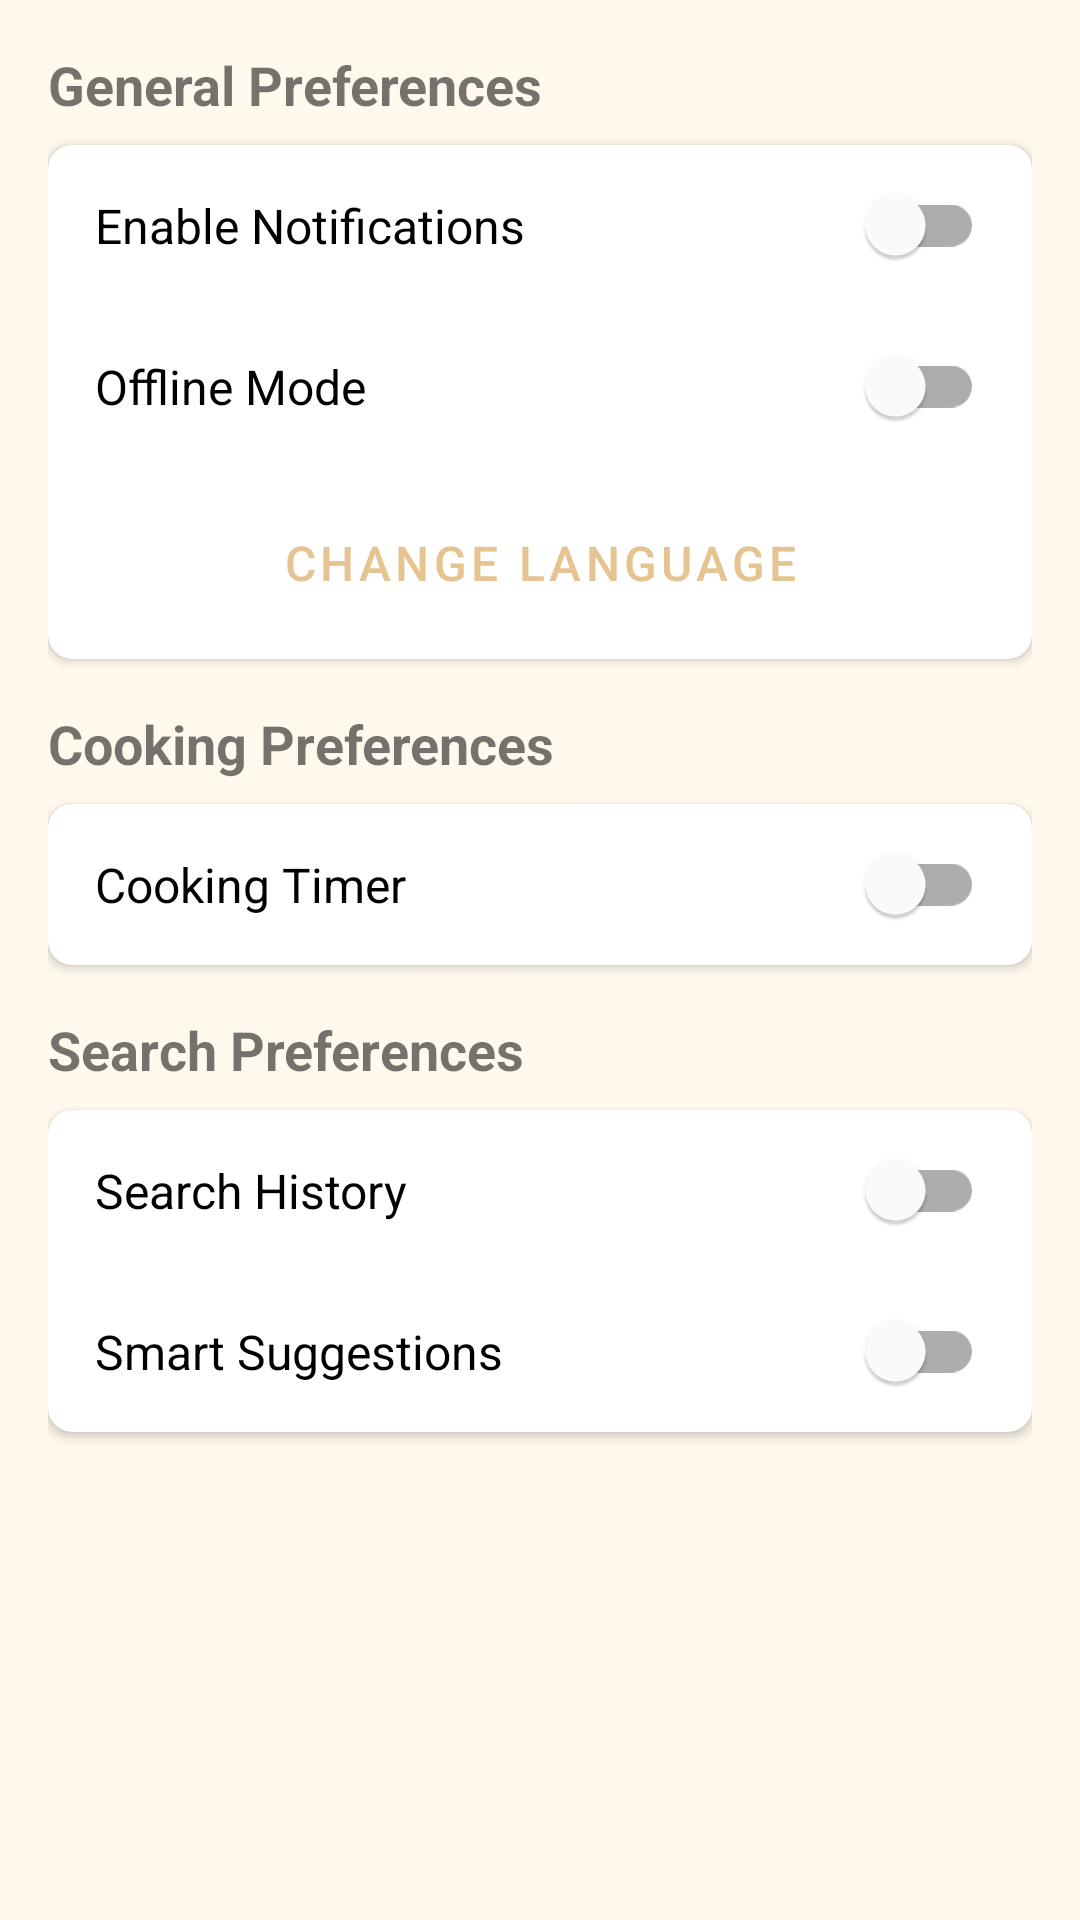

Produce the Android XML layout that renders to this screen, including the resource entries it uses.
<!-- AndroidManifest.xml: application theme Theme.Cooksmart -->
<!-- res/layout/fragment_settings.xml -->
<?xml version="1.0" encoding="utf-8"?>
<androidx.core.widget.NestedScrollView xmlns:android="http://schemas.android.com/apk/res/android"
    xmlns:app="http://schemas.android.com/apk/res-auto"
    android:layout_width="match_parent"
    android:layout_height="match_parent">

    <LinearLayout
        android:layout_width="match_parent"
        android:layout_height="wrap_content"
        android:orientation="vertical"
        android:padding="16dp">

        
        <TextView
            android:layout_width="wrap_content"
            android:layout_height="wrap_content"
            android:text="@string/settings_general"
            android:textSize="18sp"
            android:textStyle="bold"
            android:layout_marginBottom="8dp"/>

        <com.google.android.material.card.MaterialCardView
            android:layout_width="match_parent"
            android:layout_height="wrap_content"
            android:layout_marginBottom="16dp"
            app:cardCornerRadius="8dp"
            app:cardElevation="2dp">

            <LinearLayout
                android:layout_width="match_parent"
                android:layout_height="wrap_content"
                android:orientation="vertical">

                <com.google.android.material.switchmaterial.SwitchMaterial
                    android:id="@+id/switchNotifications"
                    android:layout_width="match_parent"
                    android:layout_height="wrap_content"
                    android:padding="16dp"
                    android:text="@string/settings_notifications"
                    android:textSize="16sp"/>

                <com.google.android.material.switchmaterial.SwitchMaterial
                    android:id="@+id/switchOfflineMode"
                    android:layout_width="match_parent"
                    android:layout_height="wrap_content"
                    android:padding="16dp"
                    android:text="@string/settings_offline_mode"
                    android:textSize="16sp"/>

                <com.google.android.material.button.MaterialButton
                    android:id="@+id/buttonChangeLanguage"
                    android:layout_width="match_parent"
                    android:layout_height="wrap_content"
                    android:layout_margin="8dp"
                    android:text="@string/settings_change_language"
                    android:textSize="16sp"
                    style="@style/Widget.MaterialComponents.Button.TextButton"/>

            </LinearLayout>
        </com.google.android.material.card.MaterialCardView>

        
        <TextView
            android:layout_width="wrap_content"
            android:layout_height="wrap_content"
            android:text="@string/settings_cooking"
            android:textSize="18sp"
            android:textStyle="bold"
            android:layout_marginBottom="8dp"/>

        <com.google.android.material.card.MaterialCardView
            android:layout_width="match_parent"
            android:layout_height="wrap_content"
            android:layout_marginBottom="16dp"
            app:cardCornerRadius="8dp"
            app:cardElevation="2dp">

            <LinearLayout
                android:layout_width="match_parent"
                android:layout_height="wrap_content"
                android:orientation="vertical">

                <com.google.android.material.switchmaterial.SwitchMaterial
                    android:id="@+id/switchCookingTimer"
                    android:layout_width="match_parent"
                    android:layout_height="wrap_content"
                    android:padding="16dp"
                    android:text="@string/settings_cooking_timer"
                    android:textSize="16sp"/>

            </LinearLayout>
        </com.google.android.material.card.MaterialCardView>

        
        <TextView
            android:layout_width="wrap_content"
            android:layout_height="wrap_content"
            android:text="@string/settings_search"
            android:textSize="18sp"
            android:textStyle="bold"
            android:layout_marginBottom="8dp"/>

        <com.google.android.material.card.MaterialCardView
            android:layout_width="match_parent"
            android:layout_height="wrap_content"
            android:layout_marginBottom="16dp"
            app:cardCornerRadius="8dp"
            app:cardElevation="2dp">

            <LinearLayout
                android:layout_width="match_parent"
                android:layout_height="wrap_content"
                android:orientation="vertical">

                <com.google.android.material.switchmaterial.SwitchMaterial
                    android:id="@+id/switchSearchHistory"
                    android:layout_width="match_parent"
                    android:layout_height="wrap_content"
                    android:padding="16dp"
                    android:text="@string/settings_search_history"
                    android:textSize="16sp"/>

                <com.google.android.material.switchmaterial.SwitchMaterial
                    android:id="@+id/switchSmartSuggestions"
                    android:layout_width="match_parent"
                    android:layout_height="wrap_content"
                    android:padding="16dp"
                    android:text="@string/settings_smart_suggestions"
                    android:textSize="16sp"/>

            </LinearLayout>
        </com.google.android.material.card.MaterialCardView>










    </LinearLayout>

</androidx.core.widget.NestedScrollView>
<!-- resources referenced by this layout -->
<resources>
  <string name="settings_change_language">Change Language</string>
  <string name="settings_cooking">Cooking Preferences</string>
  <string name="settings_cooking_timer">Cooking Timer</string>
  <string name="settings_general">General Preferences</string>
  <string name="settings_notifications">Enable Notifications</string>
  <string name="settings_offline_mode">Offline Mode</string>
  <string name="settings_reset">Reset Settings</string>
  <string name="settings_search">Search Preferences</string>
  <string name="settings_search_history">Search History</string>
  <string name="settings_smart_suggestions">Smart Suggestions</string>
  <style name="Theme.Cooksmart" parent="Theme.MaterialComponents.DayNight.NoActionBar">
          <item name="windowActionBar">false</item>
          <item name="windowNoTitle">true</item>
  
          <item name="colorPrimary">@color/colorPrimary</item>
          <item name="colorPrimaryVariant">@color/colorPrimaryVariant</item>
          <item name="colorOnPrimary">@color/colorOnPrimary</item>
  
          
          <item name="colorSecondary">@color/colorSecondary</item>
          <item name="colorSecondaryVariant">@color/colorSecondaryVariant</item>
          <item name="colorOnSecondary">@color/colorSecondary</item>  
  
          
          <item name="android:colorBackground">@color/colorBackground</item>
  
          <item name="android:button">@color/colorButton</item>
  
          
          <item name="bottomNavigationStyle">@style/Widget.CookSmart.BottomNavigationView</item>
      </style>
  <color name="colorPrimary">#E6C492</color>
  <color name="colorPrimaryVariant">#E6E6FA</color>
  <color name="colorOnPrimary">#D9D0FF</color>
  <color name="colorSecondary">#FFECB3</color>
  <color name="colorSecondaryVariant">#FFCCBC</color>
  <color name="colorBackground">#FFF8ED</color>
  <color name="colorButton">#E6C492</color>
  <style name="Widget.CookSmart.BottomNavigationView" parent="Widget.MaterialComponents.BottomNavigationView">
          <item name="itemBackground">@color/bottomNavColor</item>
          <item name="itemTextColor">@color/bottom_nav_color_selector</item>
          <item name="itemIconTint">@color/bottom_nav_color_selector</item>
      </style>
  <color name="bottomNavColor">#FFE4BA</color>
</resources>
